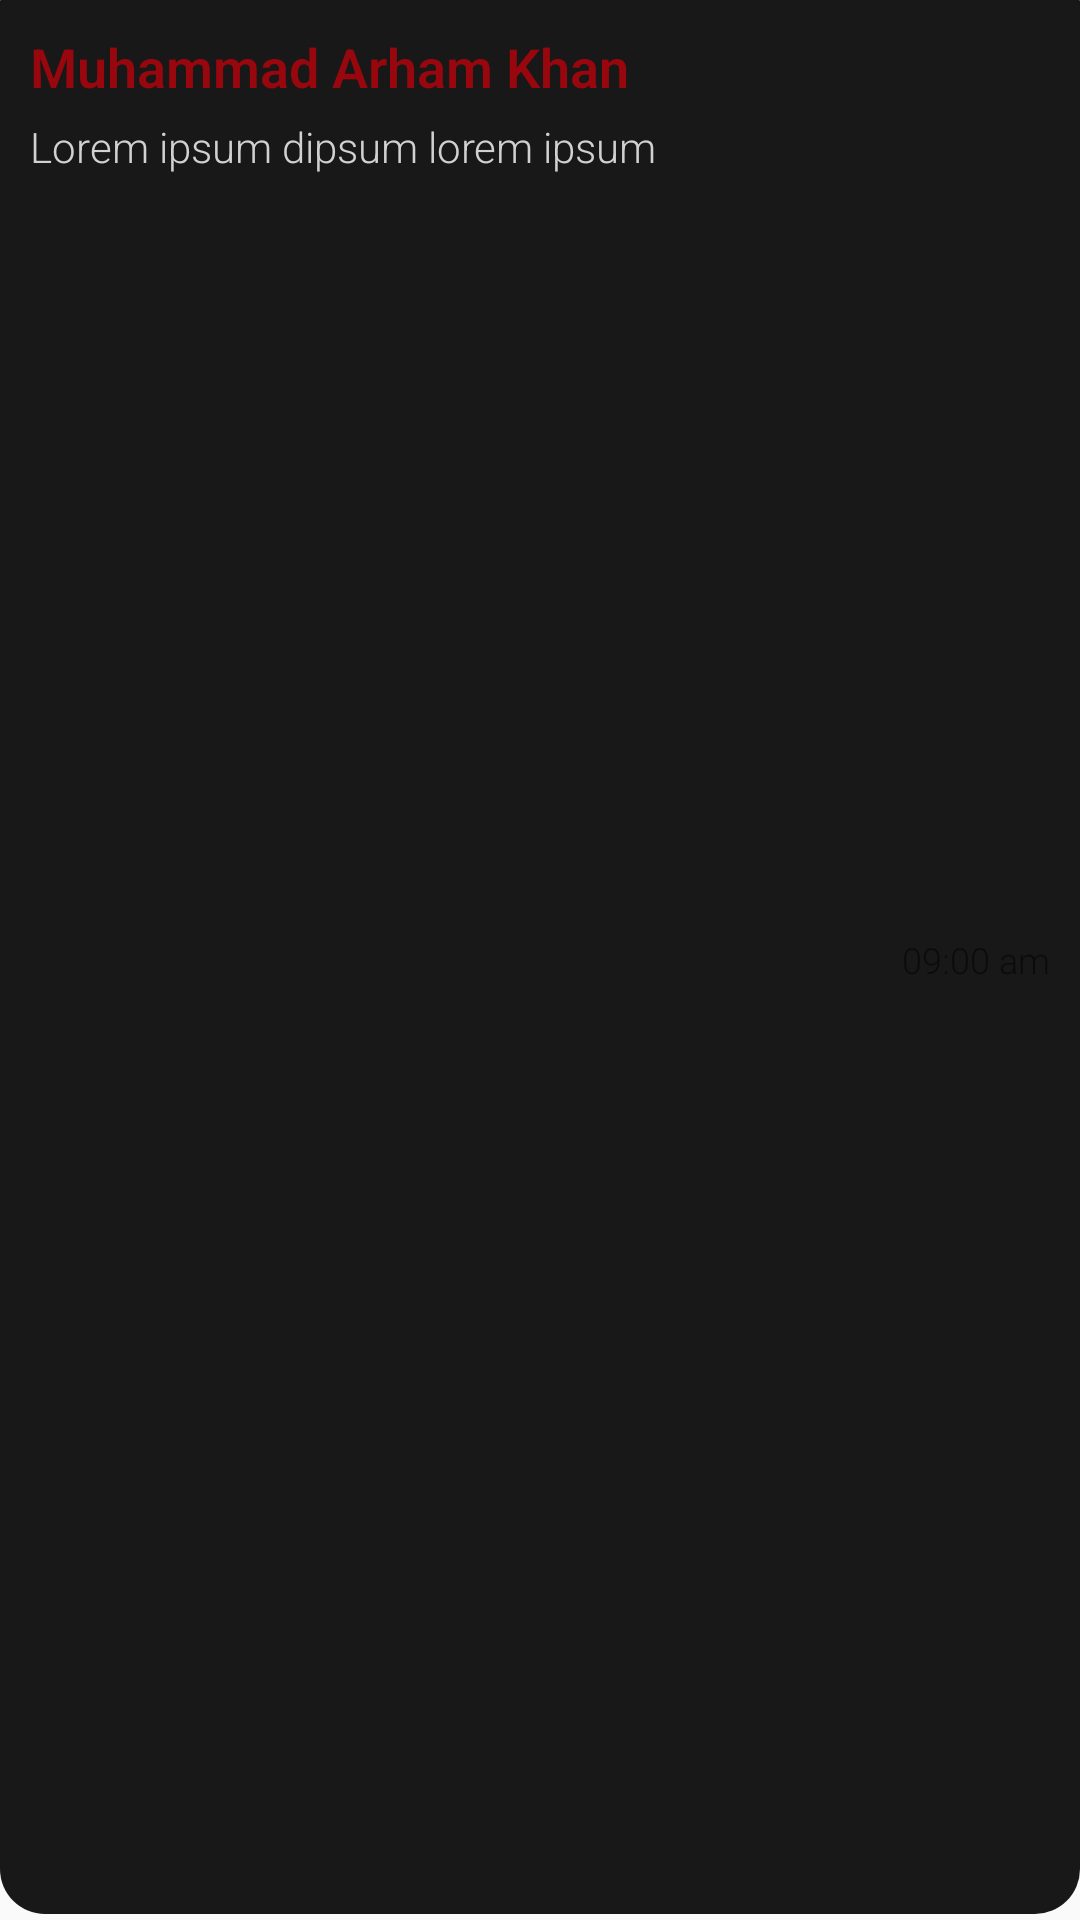

This screen was rendered from an Android layout file. Write that file and the resources it references.
<!-- AndroidManifest.xml: application theme AppTheme -->
<!-- res/layout/singlechat.xml -->
<?xml version="1.0" encoding="utf-8"?>
<RelativeLayout xmlns:android="http://schemas.android.com/apk/res/android"
    android:layout_width="match_parent"
    android:layout_height="80dp"
    android:background="@drawable/card"
    android:padding="10dp">

    <LinearLayout
        android:layout_width="match_parent"
        android:layout_height="match_parent"
        android:orientation="vertical">

        <TextView
            android:id="@+id/userName"
            android:layout_width="match_parent"
            android:layout_height="wrap_content"
            android:textColor="#99070e"
            android:text="Muhammad Arham Khan"
            android:textSize="18sp"
            android:textStyle="bold" />

        <TextView
            android:id="@+id/lastChat"
            android:layout_width="match_parent"
            android:layout_height="wrap_content"
            android:ellipsize="marquee"
            android:maxLength="30"
            android:paddingTop="5dp"
            android:text="Lorem ipsum dipsum lorem ipsum Lorem ipsum dipsum lorem ipsum"
            android:textColor="#d1d1d1" />
    </LinearLayout>

    <TextView
        android:id="@+id/lastTime"
        android:layout_width="wrap_content"
        android:layout_height="wrap_content"
        android:layout_alignParentRight="true"
        android:layout_centerVertical="true"
        android:text="09:00 am"
        android:textSize="12sp" />

</RelativeLayout>
<!-- resources referenced by this layout -->
<resources>
  <!-- drawable card (drawable) -->
  <?xml version="1.0" encoding="utf-8"?>
  <layer-list xmlns:android="http://schemas.android.com/apk/res/android">
      <item android:bottom="2dp">
          <shape android:shape="rectangle">
              <corners android:topLeftRadius="0.1dp"
                  android:bottomLeftRadius="15dp"
                  android:bottomRightRadius="15dp"
                  android:topRightRadius="0.1dp"></corners>
              <solid android:color="#181818" />
          </shape>
      </item>
  </layer-list>
  <style name="AppTheme" parent="Theme.AppCompat.Light.DarkActionBar">
          
          <item name="colorPrimary">@color/colorPrimary</item>
          <item name="colorPrimaryDark">@color/colorPrimaryDark</item>
          <item name="colorAccent">@color/colorAccent</item>
          <item name="windowNoTitle">true</item>
          <item name="windowActionBar">false</item>
          <item name="android:textViewStyle">@style/RobotoTextViewStyle</item>
          <item name="android:buttonStyle">@style/RobotoButtonStyle</item>
  
          <item name="android:windowContentTransitions">true</item>
          <item name="android:windowAllowEnterTransitionOverlap">true</item>
          <item name="android:windowAllowReturnTransitionOverlap">true</item>
          <item name="android:windowSharedElementEnterTransition">@android:transition/move</item>
          <item name="android:windowSharedElementExitTransition">@android:transition/move</item>
      </style>
  <color name="colorPrimary">#9c9c9c</color>
  <color name="colorPrimaryDark">#161616</color>
  <color name="colorAccent">#e72152</color>
  <style name="RobotoTextViewStyle" parent="android:Widget.TextView">
          <item name="android:fontFamily">sans-serif-light</item>
      </style>
  <style name="RobotoButtonStyle" parent="android:Widget.Holo.Button">
          <item name="android:fontFamily">sans-serif-light</item>
      </style>
</resources>
